Run: headless pygame with SDL's dummy video driver; simulated clock (each Clock.tick advances the game by its frame time, no real sleeping); random seed 0; keys injected as events and as key.get_pressed() state; mouse plan: one left click at the window centre at the start of phase 2, then a move to the lower-right quarter at the start of phase 3.
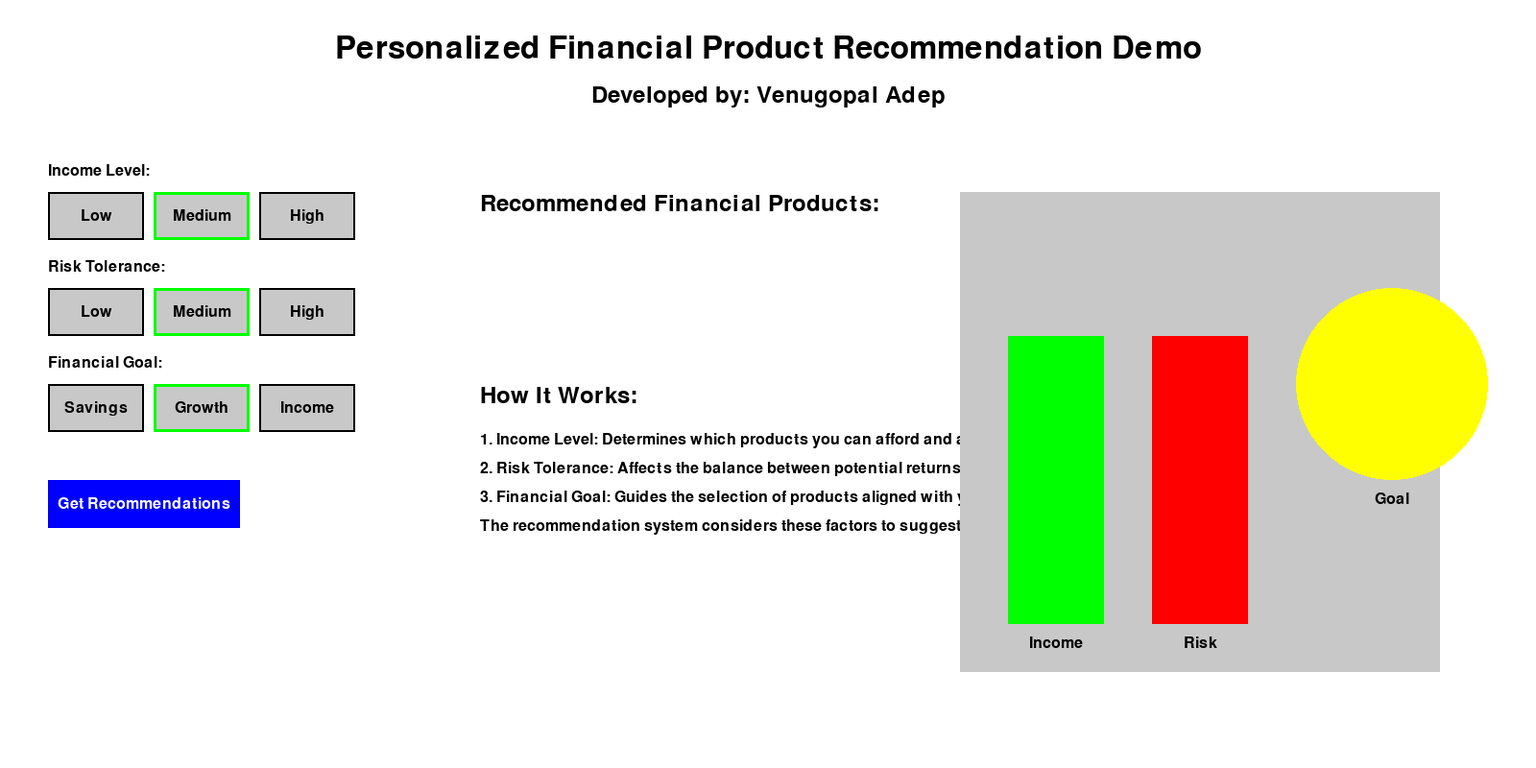
Frame 1 of 4 · flips 1–60 · no input
Frame 2 of 4 · flips 61–180 · clicked the window centre · tapped SPACE, RETURN · held RIGHT (→), D · screen unchanged from frame 1, image omitted
Frame 3 of 4 · flips 181–300 · moved the mouse to the lower-right quarter · held DOWN (↓), S · screen unchanged from frame 2, image omitted
Frame 4 of 4 · flips 301–420 · held LEFT (←), A, UP (↑), W · screen unchanged from frame 3, image omitted

The pygame program that drew these frames:

import pygame
import sys
import random

# Initialize Pygame
pygame.init()

# Set up the display
WIDTH, HEIGHT = 1600, 800
screen = pygame.display.set_mode((WIDTH, HEIGHT))
pygame.display.set_caption("Personalized Financial Product Recommendation Demo")

# Colors
WHITE = (255, 255, 255)
BLACK = (0, 0, 0)
GRAY = (200, 200, 200)
BLUE = (0, 0, 255)
GREEN = (0, 255, 0)
RED = (255, 0, 0)
YELLOW = (255, 255, 0)

# Fonts
title_font = pygame.font.Font(None, 48)
subtitle_font = pygame.font.Font(None, 36)
text_font = pygame.font.Font(None, 24)

# Financial products
products = [
    {"name": "High-Yield Savings Account", "risk": "Low", "income": "Any", "goal": "Savings"},
    {"name": "Certificate of Deposit", "risk": "Low", "income": "Any", "goal": "Savings"},
    {"name": "Index Fund", "risk": "Medium", "income": "Medium", "goal": "Growth"},
    {"name": "Mutual Fund", "risk": "Medium", "income": "Medium", "goal": "Growth"},
    {"name": "Individual Stocks", "risk": "High", "income": "High", "goal": "Growth"},
    {"name": "Real Estate Investment Trust", "risk": "Medium", "income": "Medium", "goal": "Income"},
    {"name": "Corporate Bonds", "risk": "Medium", "income": "Medium", "goal": "Income"},
    {"name": "Government Bonds", "risk": "Low", "income": "Any", "goal": "Savings"},
    {"name": "Robo-Advisor", "risk": "Medium", "income": "Any", "goal": "Growth"},
    {"name": "Cryptocurrency", "risk": "High", "income": "High", "goal": "Growth"},
]

# User preferences
user_income = "Medium"
user_risk = "Medium"
user_goal = "Growth"

# Buttons
income_buttons = [
    {"text": "Low", "rect": pygame.Rect(50, 200, 100, 50)},
    {"text": "Medium", "rect": pygame.Rect(160, 200, 100, 50)},
    {"text": "High", "rect": pygame.Rect(270, 200, 100, 50)},
]

risk_buttons = [
    {"text": "Low", "rect": pygame.Rect(50, 300, 100, 50)},
    {"text": "Medium", "rect": pygame.Rect(160, 300, 100, 50)},
    {"text": "High", "rect": pygame.Rect(270, 300, 100, 50)},
]

goal_buttons = [
    {"text": "Savings", "rect": pygame.Rect(50, 400, 100, 50)},
    {"text": "Growth", "rect": pygame.Rect(160, 400, 100, 50)},
    {"text": "Income", "rect": pygame.Rect(270, 400, 100, 50)},
]

recommend_button = pygame.Rect(50, 500, 200, 50)

def draw_text(text, font, color, x, y, align="left"):
    text_surface = font.render(text, True, color)
    text_rect = text_surface.get_rect()
    if align == "center":
        text_rect.center = (x, y)
    elif align == "right":
        text_rect.right = x
        text_rect.top = y
    else:
        text_rect.left = x
        text_rect.top = y
    screen.blit(text_surface, text_rect)

def draw_button(button, text):
    pygame.draw.rect(screen, GRAY, button["rect"])
    pygame.draw.rect(screen, BLACK, button["rect"], 2)
    draw_text(text, text_font, BLACK, button["rect"].centerx, button["rect"].centery, align="center")

def get_recommendations():
    recommendations = []
    for product in products:
        score = 0
        if product["income"] == user_income or product["income"] == "Any":
            score += 1
        if product["risk"] == user_risk:
            score += 1
        if product["goal"] == user_goal:
            score += 1
        if score > 0:
            recommendations.append((product["name"], score))
    
    recommendations.sort(key=lambda x: x[1], reverse=True)
    return [r[0] for r in recommendations[:3]]

# Main game loop
running = True
recommendations = []

while running:
    for event in pygame.event.get():
        if event.type == pygame.QUIT:
            running = False
        elif event.type == pygame.MOUSEBUTTONDOWN:
            pos = pygame.mouse.get_pos()
            for button in income_buttons:
                if button["rect"].collidepoint(pos):
                    user_income = button["text"]
            for button in risk_buttons:
                if button["rect"].collidepoint(pos):
                    user_risk = button["text"]
            for button in goal_buttons:
                if button["rect"].collidepoint(pos):
                    user_goal = button["text"]
            if recommend_button.collidepoint(pos):
                recommendations = get_recommendations()

    # Clear the screen
    screen.fill(WHITE)

    # Draw title and subtitle
    draw_text("Personalized Financial Product Recommendation Demo", title_font, BLACK, WIDTH // 2, 50, align="center")
    draw_text("Developed by: Venugopal Adep", subtitle_font, BLACK, WIDTH // 2, 100, align="center")

    # Draw buttons
    draw_text("Income Level:", text_font, BLACK, 50, 170)
    for button in income_buttons:
        draw_button(button, button["text"])
        if button["text"] == user_income:
            pygame.draw.rect(screen, GREEN, button["rect"], 3)

    draw_text("Risk Tolerance:", text_font, BLACK, 50, 270)
    for button in risk_buttons:
        draw_button(button, button["text"])
        if button["text"] == user_risk:
            pygame.draw.rect(screen, GREEN, button["rect"], 3)

    draw_text("Financial Goal:", text_font, BLACK, 50, 370)
    for button in goal_buttons:
        draw_button(button, button["text"])
        if button["text"] == user_goal:
            pygame.draw.rect(screen, GREEN, button["rect"], 3)

    pygame.draw.rect(screen, BLUE, recommend_button)
    draw_text("Get Recommendations", text_font, WHITE, recommend_button.centerx, recommend_button.centery, align="center")

    # Draw recommendations
    draw_text("Recommended Financial Products:", subtitle_font, BLACK, 500, 200)
    for i, rec in enumerate(recommendations):
        draw_text(f"{i+1}. {rec}", text_font, BLACK, 500, 250 + i * 30)

    # Draw explanation
    draw_text("How It Works:", subtitle_font, BLACK, 500, 400)
    draw_text("1. Income Level: Determines which products you can afford and access.", text_font, BLACK, 500, 450)
    draw_text("2. Risk Tolerance: Affects the balance between potential returns and stability.", text_font, BLACK, 500, 480)
    draw_text("3. Financial Goal: Guides the selection of products aligned with your objectives.", text_font, BLACK, 500, 510)
    draw_text("The recommendation system considers these factors to suggest suitable financial products.", text_font, BLACK, 500, 540)

    # Draw visual representation
    pygame.draw.rect(screen, GRAY, (1000, 200, 500, 500))
    
    # Income representation
    income_height = 150 if user_income == "Low" else 300 if user_income == "Medium" else 450
    pygame.draw.rect(screen, GREEN, (1050, 650 - income_height, 100, income_height))
    draw_text("Income", text_font, BLACK, 1100, 670, align="center")

    # Risk representation
    risk_height = 150 if user_risk == "Low" else 300 if user_risk == "Medium" else 450
    pygame.draw.rect(screen, RED, (1200, 650 - risk_height, 100, risk_height))
    draw_text("Risk", text_font, BLACK, 1250, 670, align="center")

    # Goal representation
    goal_color = BLUE if user_goal == "Savings" else YELLOW if user_goal == "Growth" else GREEN
    pygame.draw.circle(screen, goal_color, (1450, 400), 100)
    draw_text("Goal", text_font, BLACK, 1450, 520, align="center")

    # Update the display
    pygame.display.flip()

# Quit Pygame
pygame.quit()
sys.exit()
